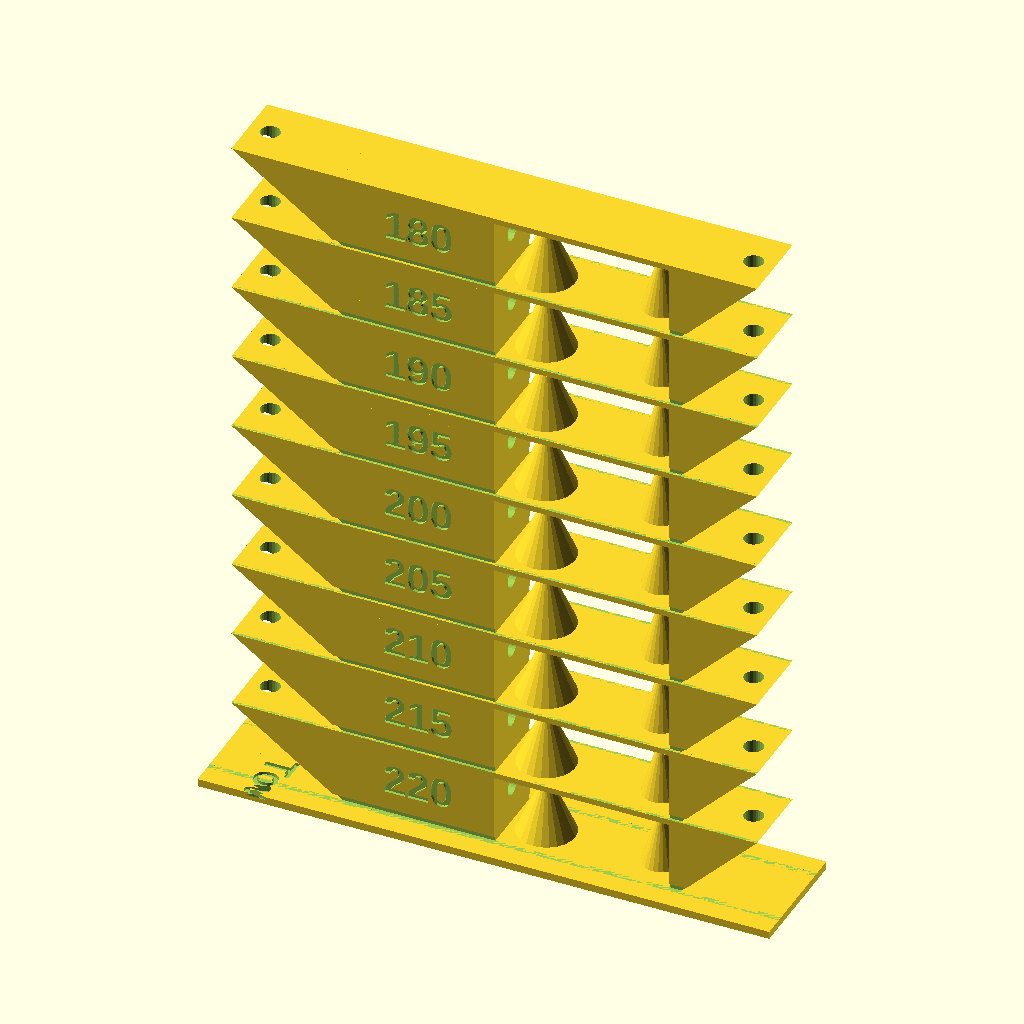
Cell 1: rendered with the file's own defaults.
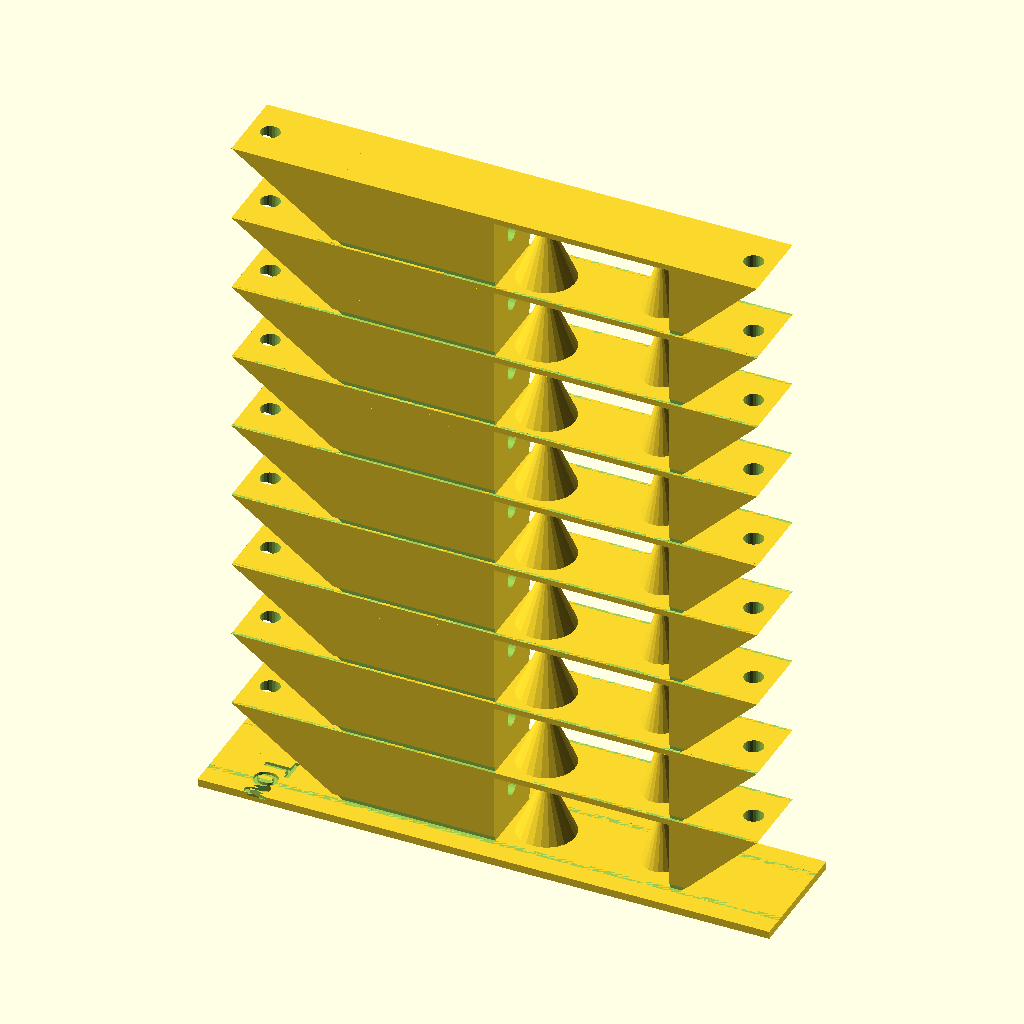
Cell 2: the same model with label_sections = false.
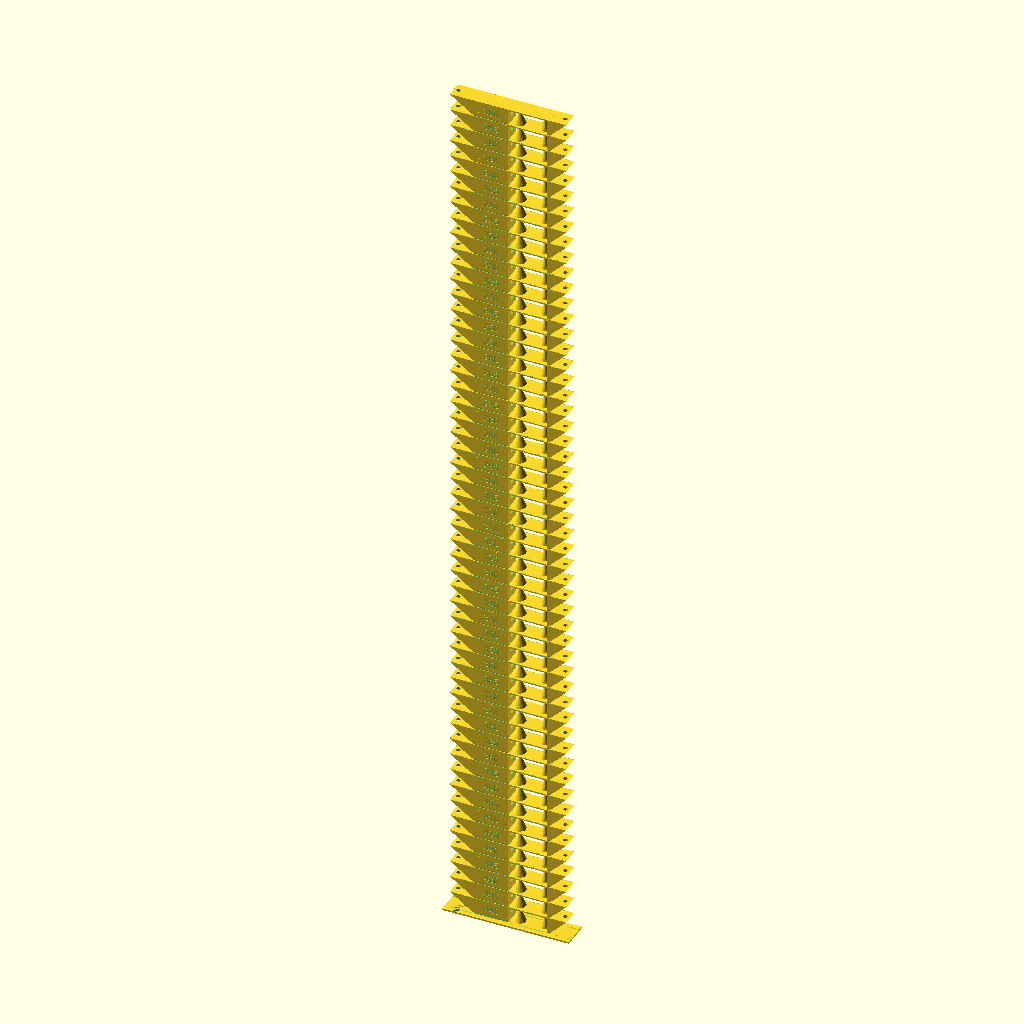
Cell 3: starting_value = 440 (everything else at default).
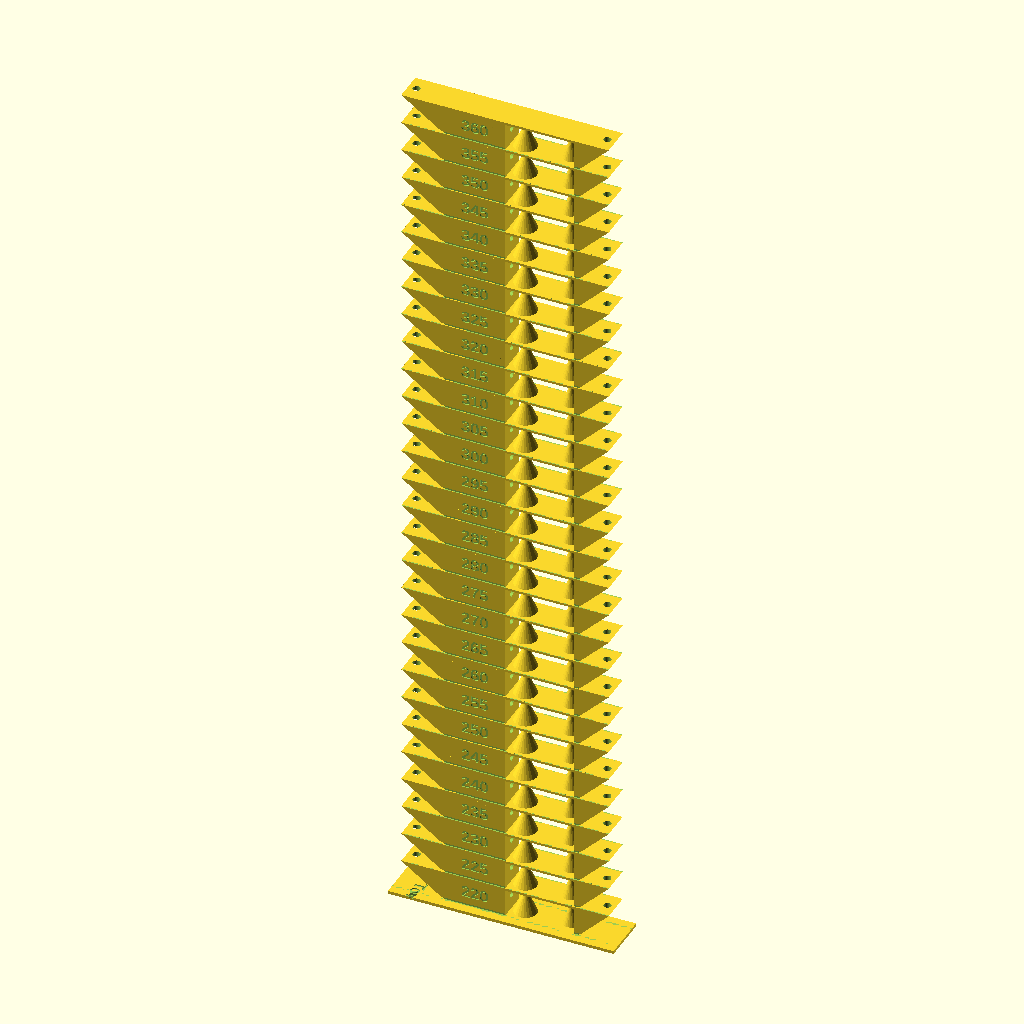
Cell 4: the same model with ending_value = 360.
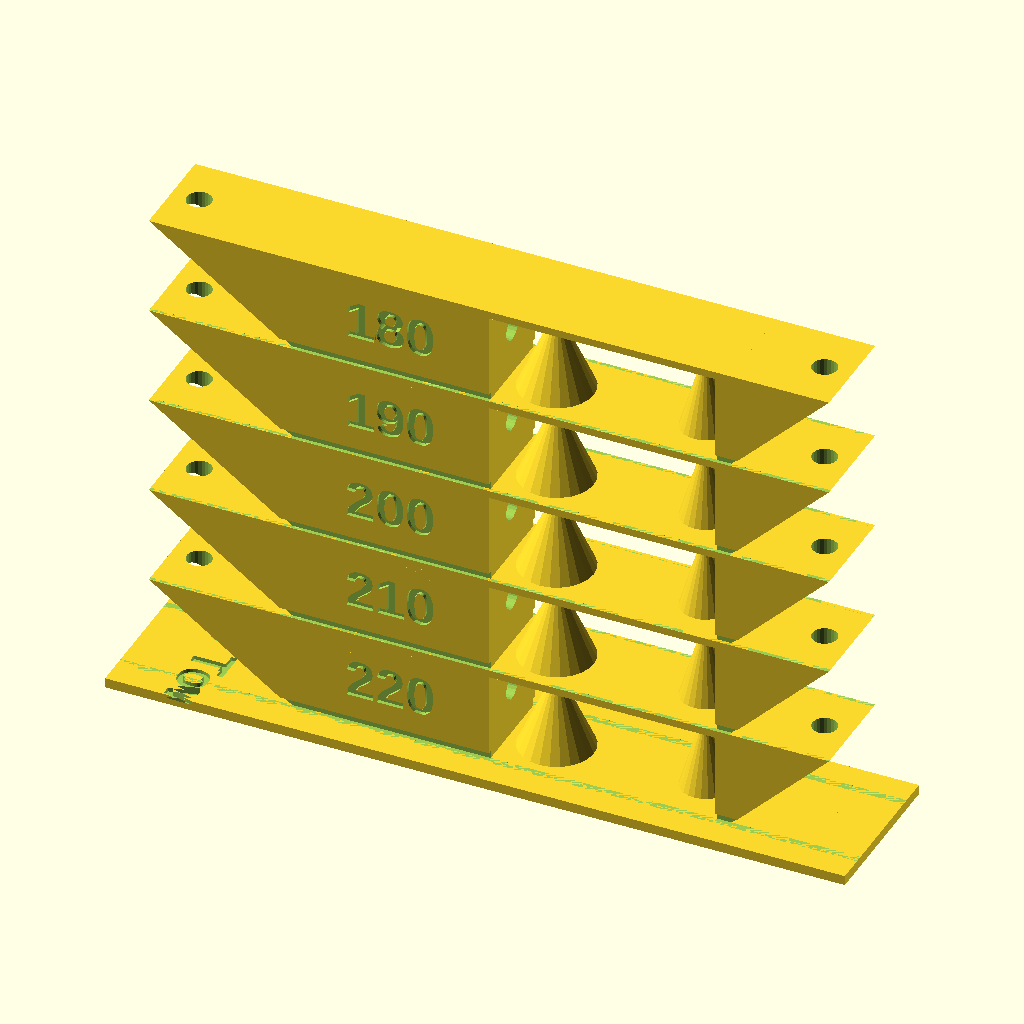
Cell 5 — value_change set to -10, the other parameters unchanged.
The same orthographic view direction (rotation 55°, 0°, 25°; colour scheme Cornfield) for every cell, with the view re-fitted per cell, so scale and position can differ between cells.
The OpenSCAD source (examples/temptower_examples/temptower_detailed_example.scad):
// examples/temptower_examples/temptower_detailed_example.scad

include <../../src/temptower_detailed.scad>;

/* [User Parameters] */

// Set your desired parameters here
tower_label = "Temp Tower";
section_label_prefix = "";
section_label_suffix = "C";
starting_value = 220;
ending_value = 180;
value_change = -5;
base_height = 0.801;
section_height = 8.001;
wall_thickness = 0.601;
font = "Arial:style=Bold";
label_sections = true;
base_extension = 2.404;
left_slope_angle = 35;
right_slope_angle = 45;
section_label_height_multiplier = 0.401;
iota = 0.001;
orient_for_screenshot = false;

/* [Quality Settings] */

// Set the rendering quality
preview_quality_value = 24;
render_quality_value = 48; // Increase for higher detail

$fn = $preview ? preview_quality_value : render_quality_value;

/* [Generate the Detailed Temp Tower] */

generate_temp_tower_detailed(
  tower_label=tower_label,
  section_label_prefix=section_label_prefix,
  section_label_suffix=section_label_suffix,
  starting_value=starting_value,
  ending_value=ending_value,
  value_change=value_change,
  base_height=base_height,
  section_height=section_height,
  wall_thickness=wall_thickness,
  font=font,
  label_sections=label_sections,
  base_extension=base_extension,
  left_slope_angle=left_slope_angle,
  right_slope_angle=right_slope_angle,
  section_label_height_multiplier=section_label_height_multiplier,
  iota=iota,
  orient_for_screenshot=orient_for_screenshot
);
Parameter table extracted from the source (name, type, default, range or options):
tower_label: string, default "Temp Tower"
section_label_prefix: string, default ""
section_label_suffix: string, default "C"
starting_value: number, default 220
ending_value: number, default 180
value_change: number, default -5
base_height: number, default 0.801
section_height: number, default 8.001
wall_thickness: number, default 0.601
font: string, default "Arial:style=Bold"
label_sections: bool, default true
base_extension: number, default 2.404
left_slope_angle: number, default 35
right_slope_angle: number, default 45
section_label_height_multiplier: number, default 0.401
iota: number, default 0.001
orient_for_screenshot: bool, default false
preview_quality_value: number, default 24
render_quality_value: number, default 48
